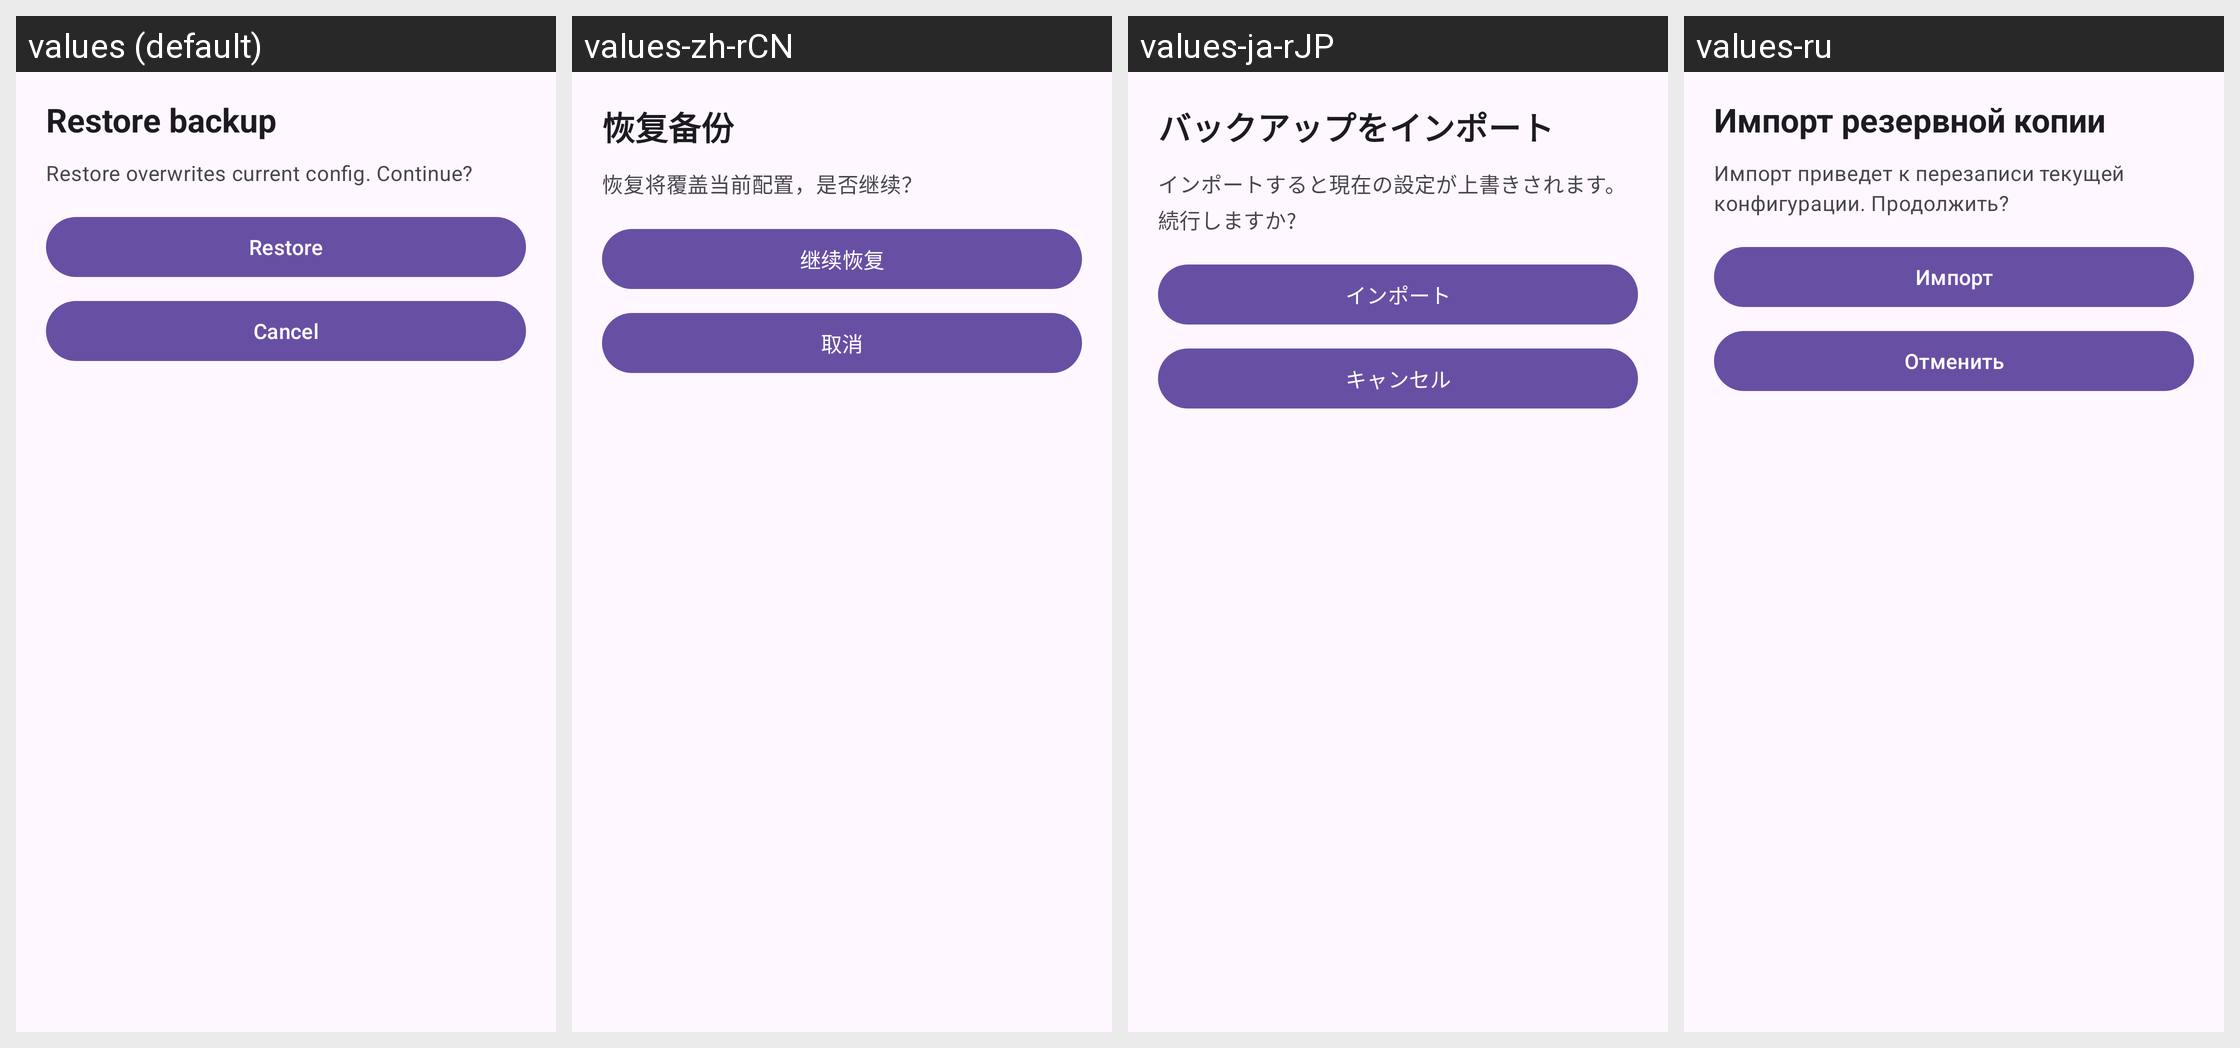

This grid shows one Android layout under several languages. Give, for every string resource on the screen, its name, the default text and each shown locale's text.
Android screen res/layout/dialog_config_backup_confirm.xml rendered under 4 locales, left to right: values (default), values-zh-rCN, values-ja-rJP, values-ru. Device: Nexus 5 (rendered at 1080×1920; each locale shown at half size, 540×960, under a caption strip naming it); theme Theme.Dpis.
Other locales in the repository, not shown: values-ru-rRU.
Strings drawn on this screen, with the default value and each locale's value (text and hints the layout hard-codes, and strings that could not be matched under every locale, appear in the picture but are not listed):

config_backup_import_confirm_title
  values: Restore backup
  values-zh-rCN: 恢复备份
  values-ja-rJP: バックアップをインポート
  values-ru: Импорт резервной копии

config_backup_import_confirm_message
  values: Restore overwrites current config. Continue?
  values-zh-rCN: 恢复将覆盖当前配置，是否继续？
  values-ja-rJP: インポートすると現在の設定が上書きされます。続行しますか?
  values-ru: Импорт приведет к перезаписи текущей конфигурации. Продолжить?

config_backup_confirm_import_action
  values: Restore
  values-zh-rCN: 继续恢复
  values-ja-rJP: インポート
  values-ru: Импорт

dialog_process_action_confirm_negative
  values: Cancel
  values-zh-rCN: 取消
  values-ja-rJP: キャンセル
  values-ru: Отменить
